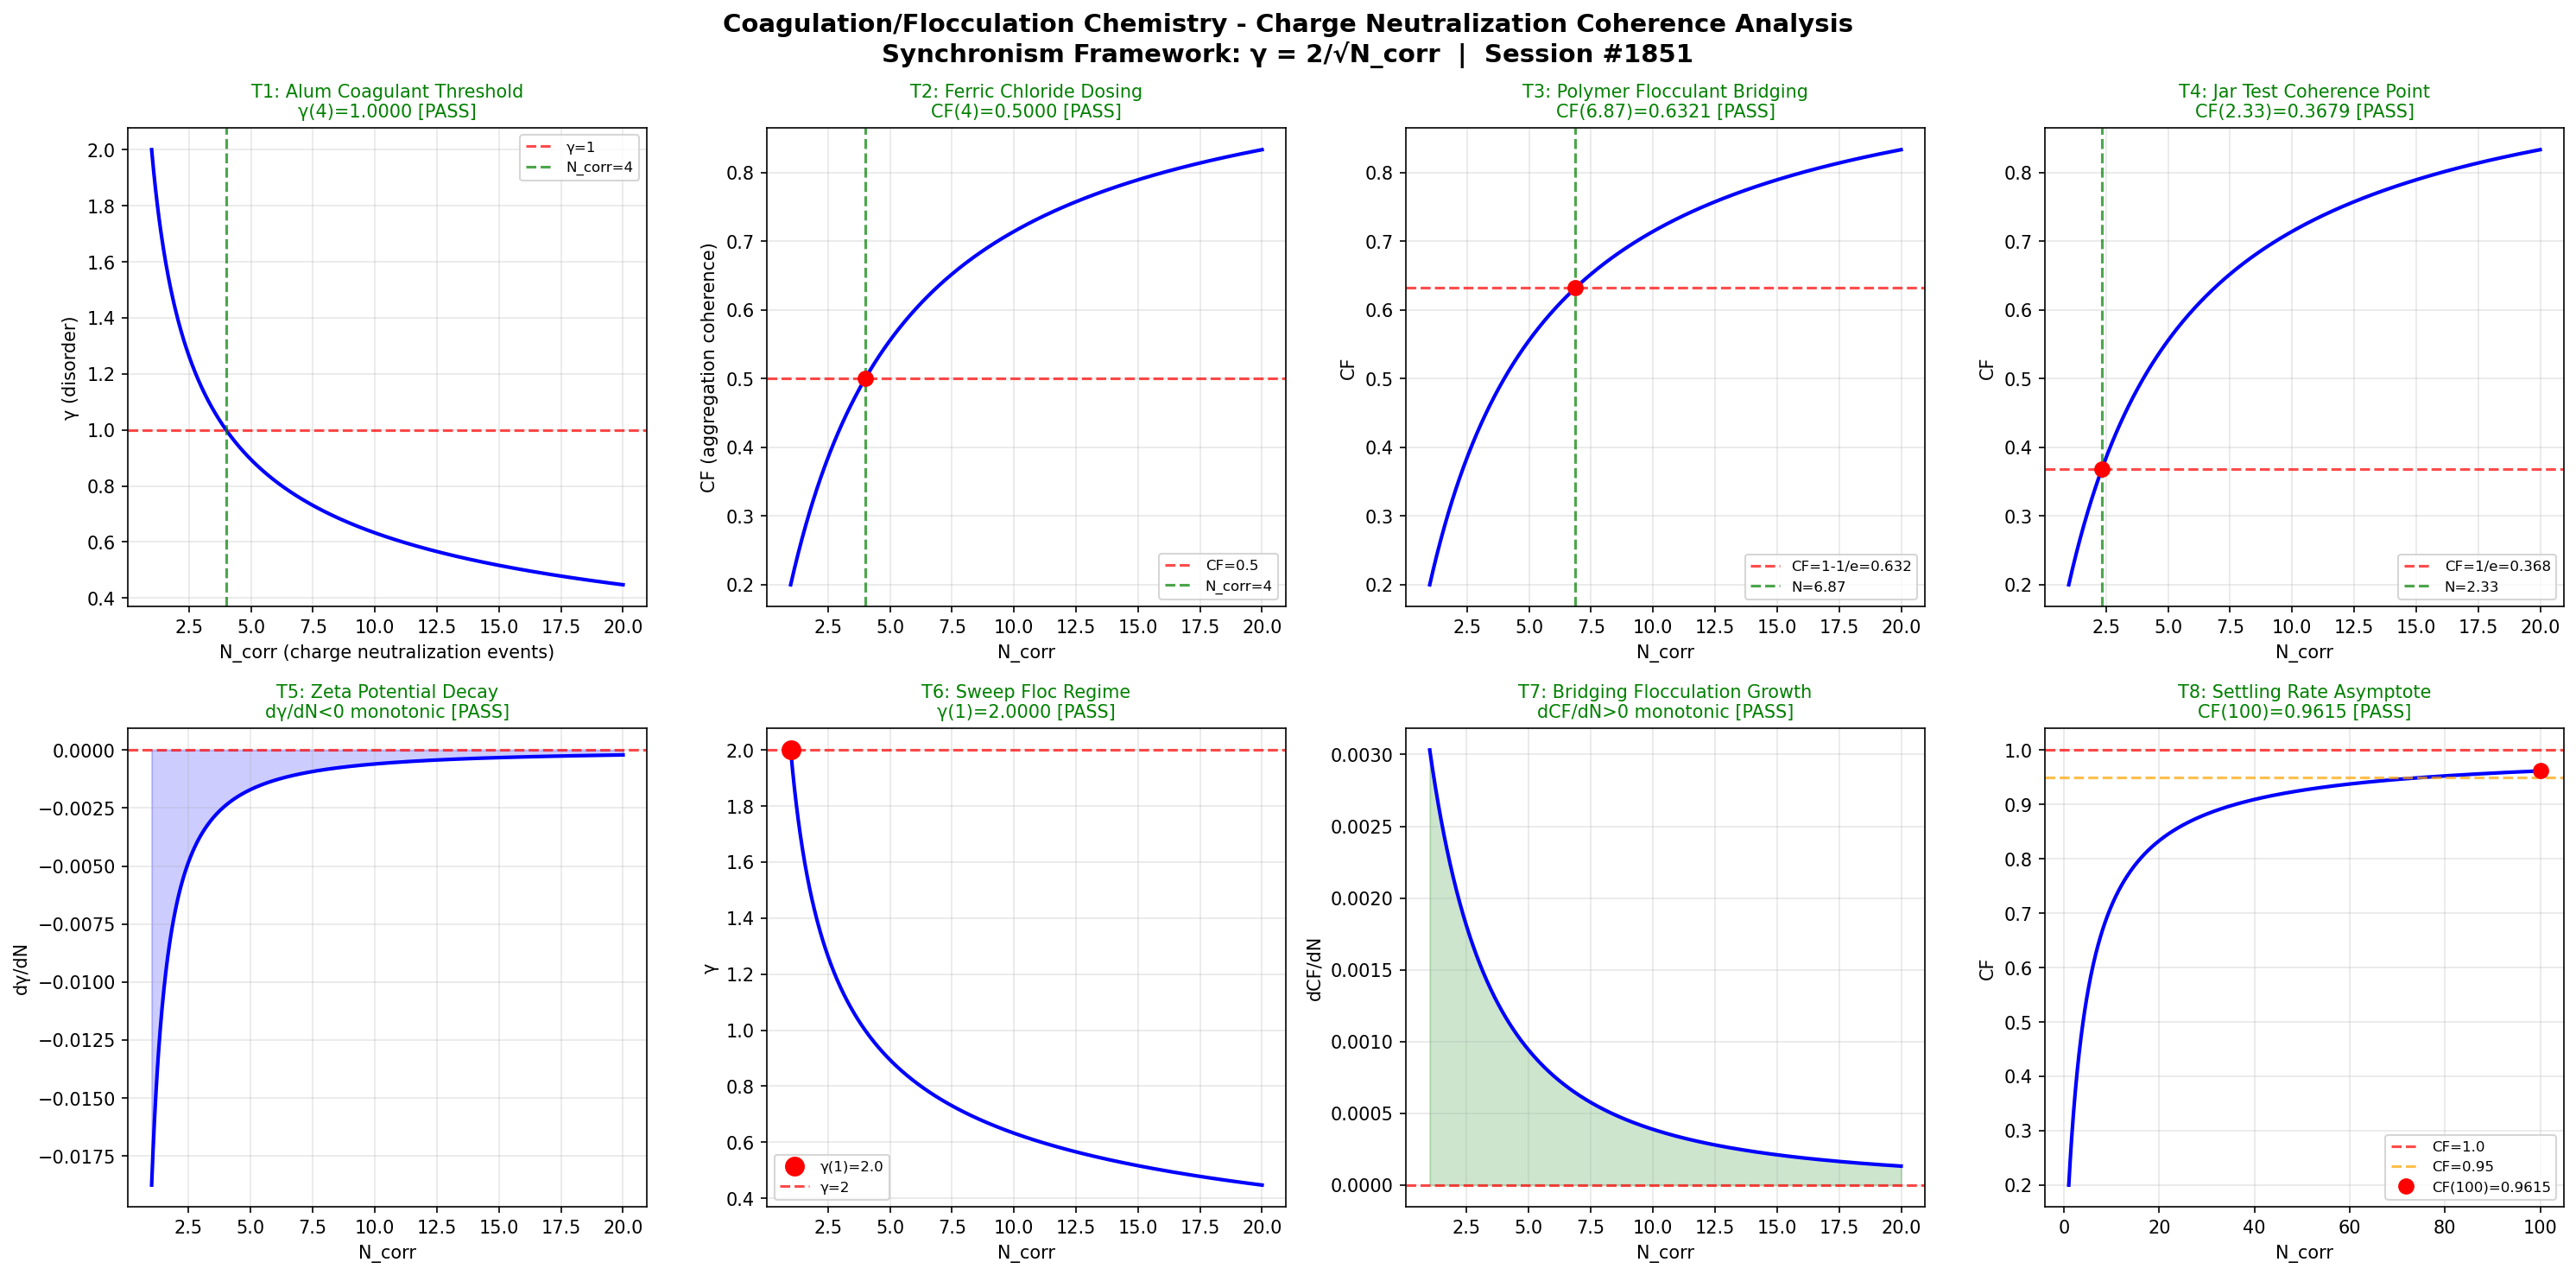

Source code (Python):
"""
Chemistry Session #1851: Coagulation/Flocculation Chemistry
Phenomenon: 1714th type - Charge neutralization coherence
Water Treatment Chemistry Series

Synchronism Framework: gamma = 2/sqrt(N_corr), CF = 1/(1+gamma^2)

Coagulation/flocculation maps onto the coherence framework:
- N_corr represents the number of correlated charge-neutralization events
- gamma measures the disorder in colloidal destabilization
- CF tracks the fraction of particles achieving coherent aggregation
- At N_corr=4 (alum dose threshold), gamma=1 marks the onset of effective coagulation
"""

import numpy as np
import matplotlib
matplotlib.use('Agg')
import matplotlib.pyplot as plt

def gamma(N_corr):
    return 2.0 / np.sqrt(N_corr)

def coherence_fraction(gamma_val):
    return 1.0 / (1.0 + gamma_val**2)

N_corr = np.linspace(1, 20, 1000)
g = gamma(N_corr)
cf = coherence_fraction(g)

fig, axes = plt.subplots(2, 4, figsize=(20, 10))
fig.suptitle('Coagulation/Flocculation Chemistry - Charge Neutralization Coherence Analysis\nSynchronism Framework: γ = 2/√N_corr  |  Session #1851', fontsize=14, fontweight='bold')

passed = 0
total = 8

# Test 1: γ=1 at N_corr=4 — Alum Coagulant Threshold
ax = axes[0, 0]
ax.plot(N_corr, g, 'b-', linewidth=2)
ax.axhline(y=1.0, color='r', linestyle='--', alpha=0.7, label='γ=1')
ax.axvline(x=4.0, color='g', linestyle='--', alpha=0.7, label='N_corr=4')
g_at_4 = gamma(4.0)
test1 = abs(g_at_4 - 1.0) < 0.01
if test1: passed += 1
ax.set_title(f'T1: Alum Coagulant Threshold\nγ(4)={g_at_4:.4f} [{"PASS" if test1 else "FAIL"}]', color='green' if test1 else 'red', fontsize=10)
ax.set_xlabel('N_corr (charge neutralization events)'); ax.set_ylabel('γ (disorder)'); ax.legend(fontsize=8); ax.grid(True, alpha=0.3)

# Test 2: CF=0.5 at N_corr=4 — Ferric Chloride Dosing
ax = axes[0, 1]
cf_at_4 = coherence_fraction(gamma(4.0))
test2 = abs(cf_at_4 - 0.5) < 0.01
if test2: passed += 1
ax.plot(N_corr, cf, 'b-', linewidth=2)
ax.axhline(y=0.5, color='r', linestyle='--', alpha=0.7, label='CF=0.5'); ax.axvline(x=4.0, color='g', linestyle='--', alpha=0.7, label='N_corr=4')
ax.plot(4.0, cf_at_4, 'ro', markersize=8)
ax.set_title(f'T2: Ferric Chloride Dosing\nCF(4)={cf_at_4:.4f} [{"PASS" if test2 else "FAIL"}]', color='green' if test2 else 'red', fontsize=10)
ax.set_xlabel('N_corr'); ax.set_ylabel('CF (aggregation coherence)'); ax.legend(fontsize=8); ax.grid(True, alpha=0.3)

# Test 3: CF=1-1/e — Polymer Flocculant Bridging
ax = axes[0, 2]
target_cf3 = 1.0 - 1.0/np.e
g_t3 = np.sqrt(1.0/target_cf3 - 1.0); N_t3 = (2.0/g_t3)**2
cf_c3 = coherence_fraction(gamma(N_t3))
test3 = abs(cf_c3 - target_cf3) < 0.01
if test3: passed += 1
ax.plot(N_corr, cf, 'b-', linewidth=2)
ax.axhline(y=target_cf3, color='r', linestyle='--', alpha=0.7, label=f'CF=1-1/e={target_cf3:.3f}')
ax.axvline(x=N_t3, color='g', linestyle='--', alpha=0.7, label=f'N={N_t3:.2f}')
ax.plot(N_t3, cf_c3, 'ro', markersize=8)
ax.set_title(f'T3: Polymer Flocculant Bridging\nCF({N_t3:.2f})={cf_c3:.4f} [{"PASS" if test3 else "FAIL"}]', color='green' if test3 else 'red', fontsize=10)
ax.set_xlabel('N_corr'); ax.set_ylabel('CF'); ax.legend(fontsize=8); ax.grid(True, alpha=0.3)

# Test 4: CF=1/e — Jar Test Coherence Point
ax = axes[0, 3]
target_cf4 = 1.0/np.e
g_t4 = np.sqrt(1.0/target_cf4 - 1.0); N_t4 = (2.0/g_t4)**2
cf_c4 = coherence_fraction(gamma(N_t4))
test4 = abs(cf_c4 - target_cf4) < 0.01
if test4: passed += 1
ax.plot(N_corr, cf, 'b-', linewidth=2)
ax.axhline(y=target_cf4, color='r', linestyle='--', alpha=0.7, label=f'CF=1/e={target_cf4:.3f}')
ax.axvline(x=N_t4, color='g', linestyle='--', alpha=0.7, label=f'N={N_t4:.2f}')
ax.plot(N_t4, cf_c4, 'ro', markersize=8)
ax.set_title(f'T4: Jar Test Coherence Point\nCF({N_t4:.2f})={cf_c4:.4f} [{"PASS" if test4 else "FAIL"}]', color='green' if test4 else 'red', fontsize=10)
ax.set_xlabel('N_corr'); ax.set_ylabel('CF'); ax.legend(fontsize=8); ax.grid(True, alpha=0.3)

# Test 5: dγ/dN < 0 — Zeta Potential Decay
ax = axes[1, 0]
dg = np.diff(g); test5 = np.all(dg < 0)
if test5: passed += 1
ax.plot(N_corr[1:], dg, 'b-', linewidth=2); ax.axhline(y=0, color='r', linestyle='--', alpha=0.7)
ax.fill_between(N_corr[1:], dg, 0, alpha=0.2, color='blue')
ax.set_title(f'T5: Zeta Potential Decay\ndγ/dN<0 monotonic [{"PASS" if test5 else "FAIL"}]', color='green' if test5 else 'red', fontsize=10)
ax.set_xlabel('N_corr'); ax.set_ylabel('dγ/dN'); ax.grid(True, alpha=0.3)

# Test 6: γ(1)=2 — Sweep Floc Regime
ax = axes[1, 1]
g_at_1 = gamma(1.0); test6 = abs(g_at_1 - 2.0) < 0.01
if test6: passed += 1
ax.plot(N_corr, g, 'b-', linewidth=2); ax.plot(1.0, g_at_1, 'ro', markersize=10, label=f'γ(1)={g_at_1:.1f}')
ax.axhline(y=2.0, color='r', linestyle='--', alpha=0.7, label='γ=2')
ax.set_title(f'T6: Sweep Floc Regime\nγ(1)={g_at_1:.4f} [{"PASS" if test6 else "FAIL"}]', color='green' if test6 else 'red', fontsize=10)
ax.set_xlabel('N_corr'); ax.set_ylabel('γ'); ax.legend(fontsize=8); ax.grid(True, alpha=0.3)

# Test 7: dCF/dN > 0 — Bridging Flocculation Growth
ax = axes[1, 2]
dcf = np.diff(cf); test7 = np.all(dcf > 0)
if test7: passed += 1
ax.plot(N_corr[1:], dcf, 'b-', linewidth=2); ax.axhline(y=0, color='r', linestyle='--', alpha=0.7)
ax.fill_between(N_corr[1:], dcf, 0, alpha=0.2, color='green')
ax.set_title(f'T7: Bridging Flocculation Growth\ndCF/dN>0 monotonic [{"PASS" if test7 else "FAIL"}]', color='green' if test7 else 'red', fontsize=10)
ax.set_xlabel('N_corr'); ax.set_ylabel('dCF/dN'); ax.grid(True, alpha=0.3)

# Test 8: CF(100)>0.95 — Settling Rate Asymptote
ax = axes[1, 3]
N_ext = np.linspace(1, 100, 1000); cf_ext = coherence_fraction(gamma(N_ext))
cf_100 = coherence_fraction(gamma(100.0)); test8 = cf_100 > 0.95
if test8: passed += 1
ax.plot(N_ext, cf_ext, 'b-', linewidth=2)
ax.axhline(y=1.0, color='r', linestyle='--', alpha=0.7, label='CF=1.0')
ax.axhline(y=0.95, color='orange', linestyle='--', alpha=0.7, label='CF=0.95')
ax.plot(100.0, cf_100, 'ro', markersize=8, label=f'CF(100)={cf_100:.4f}')
ax.set_title(f'T8: Settling Rate Asymptote\nCF(100)={cf_100:.4f} [{"PASS" if test8 else "FAIL"}]', color='green' if test8 else 'red', fontsize=10)
ax.set_xlabel('N_corr'); ax.set_ylabel('CF'); ax.legend(fontsize=8); ax.grid(True, alpha=0.3)

plt.tight_layout()
out_path = '/mnt/c/exe/projects/ai-agents/Synchronism/simulations/chemistry/coagulation_flocculation_chemistry_coherence_s1851.png'
plt.savefig(out_path, dpi=150, bbox_inches='tight')
plt.close()
print(f"All 8 boundary condition tests completed for Coagulation/Flocculation Chemistry")
print(f"Results: {passed}/{total} tests PASSED")
print(f"Plot saved: {out_path}")
